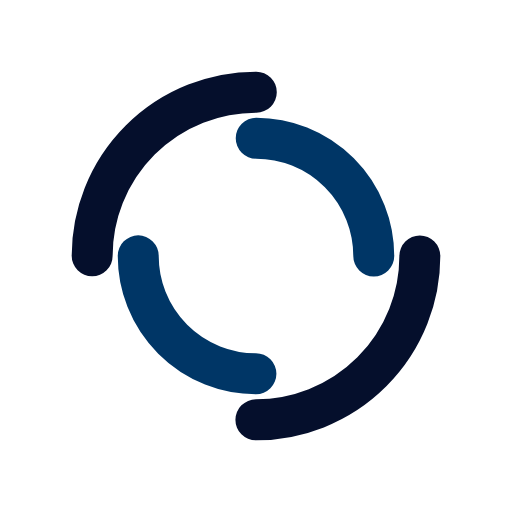
t = 0.00 s
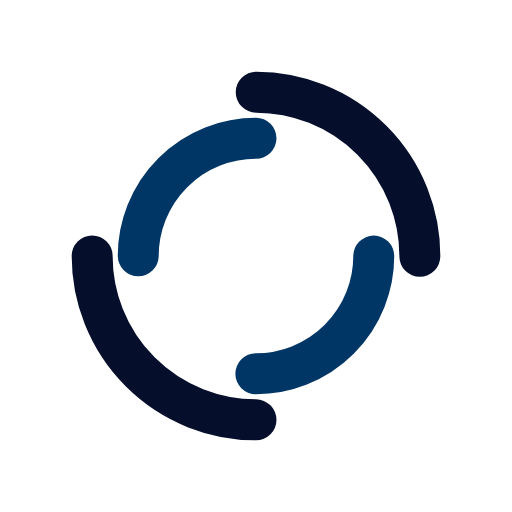
t = 0.25 s
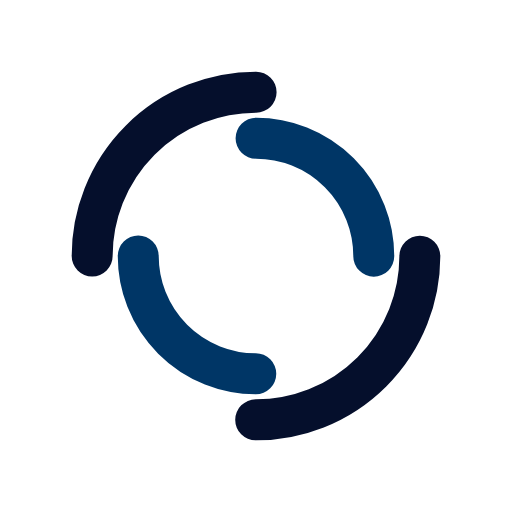
t = 0.50 s
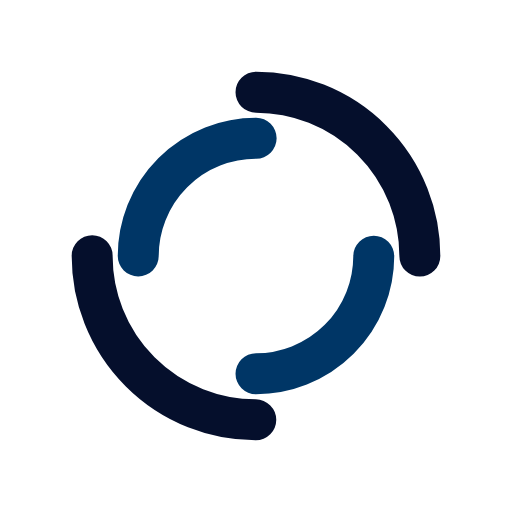
t = 0.75 s

The animated SVG that drew these frames (rendered in a browser with its animation timeline set to each time). Animation: 2 SMIL elements (animateTransform=2); one cycle of 1.00 s, repeats indefinitely.

<svg xmlns="http://www.w3.org/2000/svg" viewBox="0 0 100 100" preserveAspectRatio="xMidYMid" width="200" height="200" style="shape-rendering: auto; display: block; background: transparent;" xmlns:xlink="http://www.w3.org/1999/xlink"><g><circle stroke-linecap="round" fill="none" stroke-dasharray="50.26548245743669 50.26548245743669" stroke="#050f2c" stroke-width="8" r="32" cy="50" cx="50">
  <animateTransform values="0 50 50;360 50 50" keyTimes="0;1" repeatCount="indefinite" dur="1s" type="rotate" attributeName="transform"></animateTransform>
</circle>
<circle stroke-linecap="round" fill="none" stroke-dashoffset="36.12831551628262" stroke-dasharray="36.12831551628262 36.12831551628262" stroke="#003666" stroke-width="8" r="23" cy="50" cx="50">
  <animateTransform values="0 50 50;-360 50 50" keyTimes="0;1" repeatCount="indefinite" dur="1s" type="rotate" attributeName="transform"></animateTransform>
</circle><g></g></g><!-- [ldio] generated by https://loading.io --></svg>